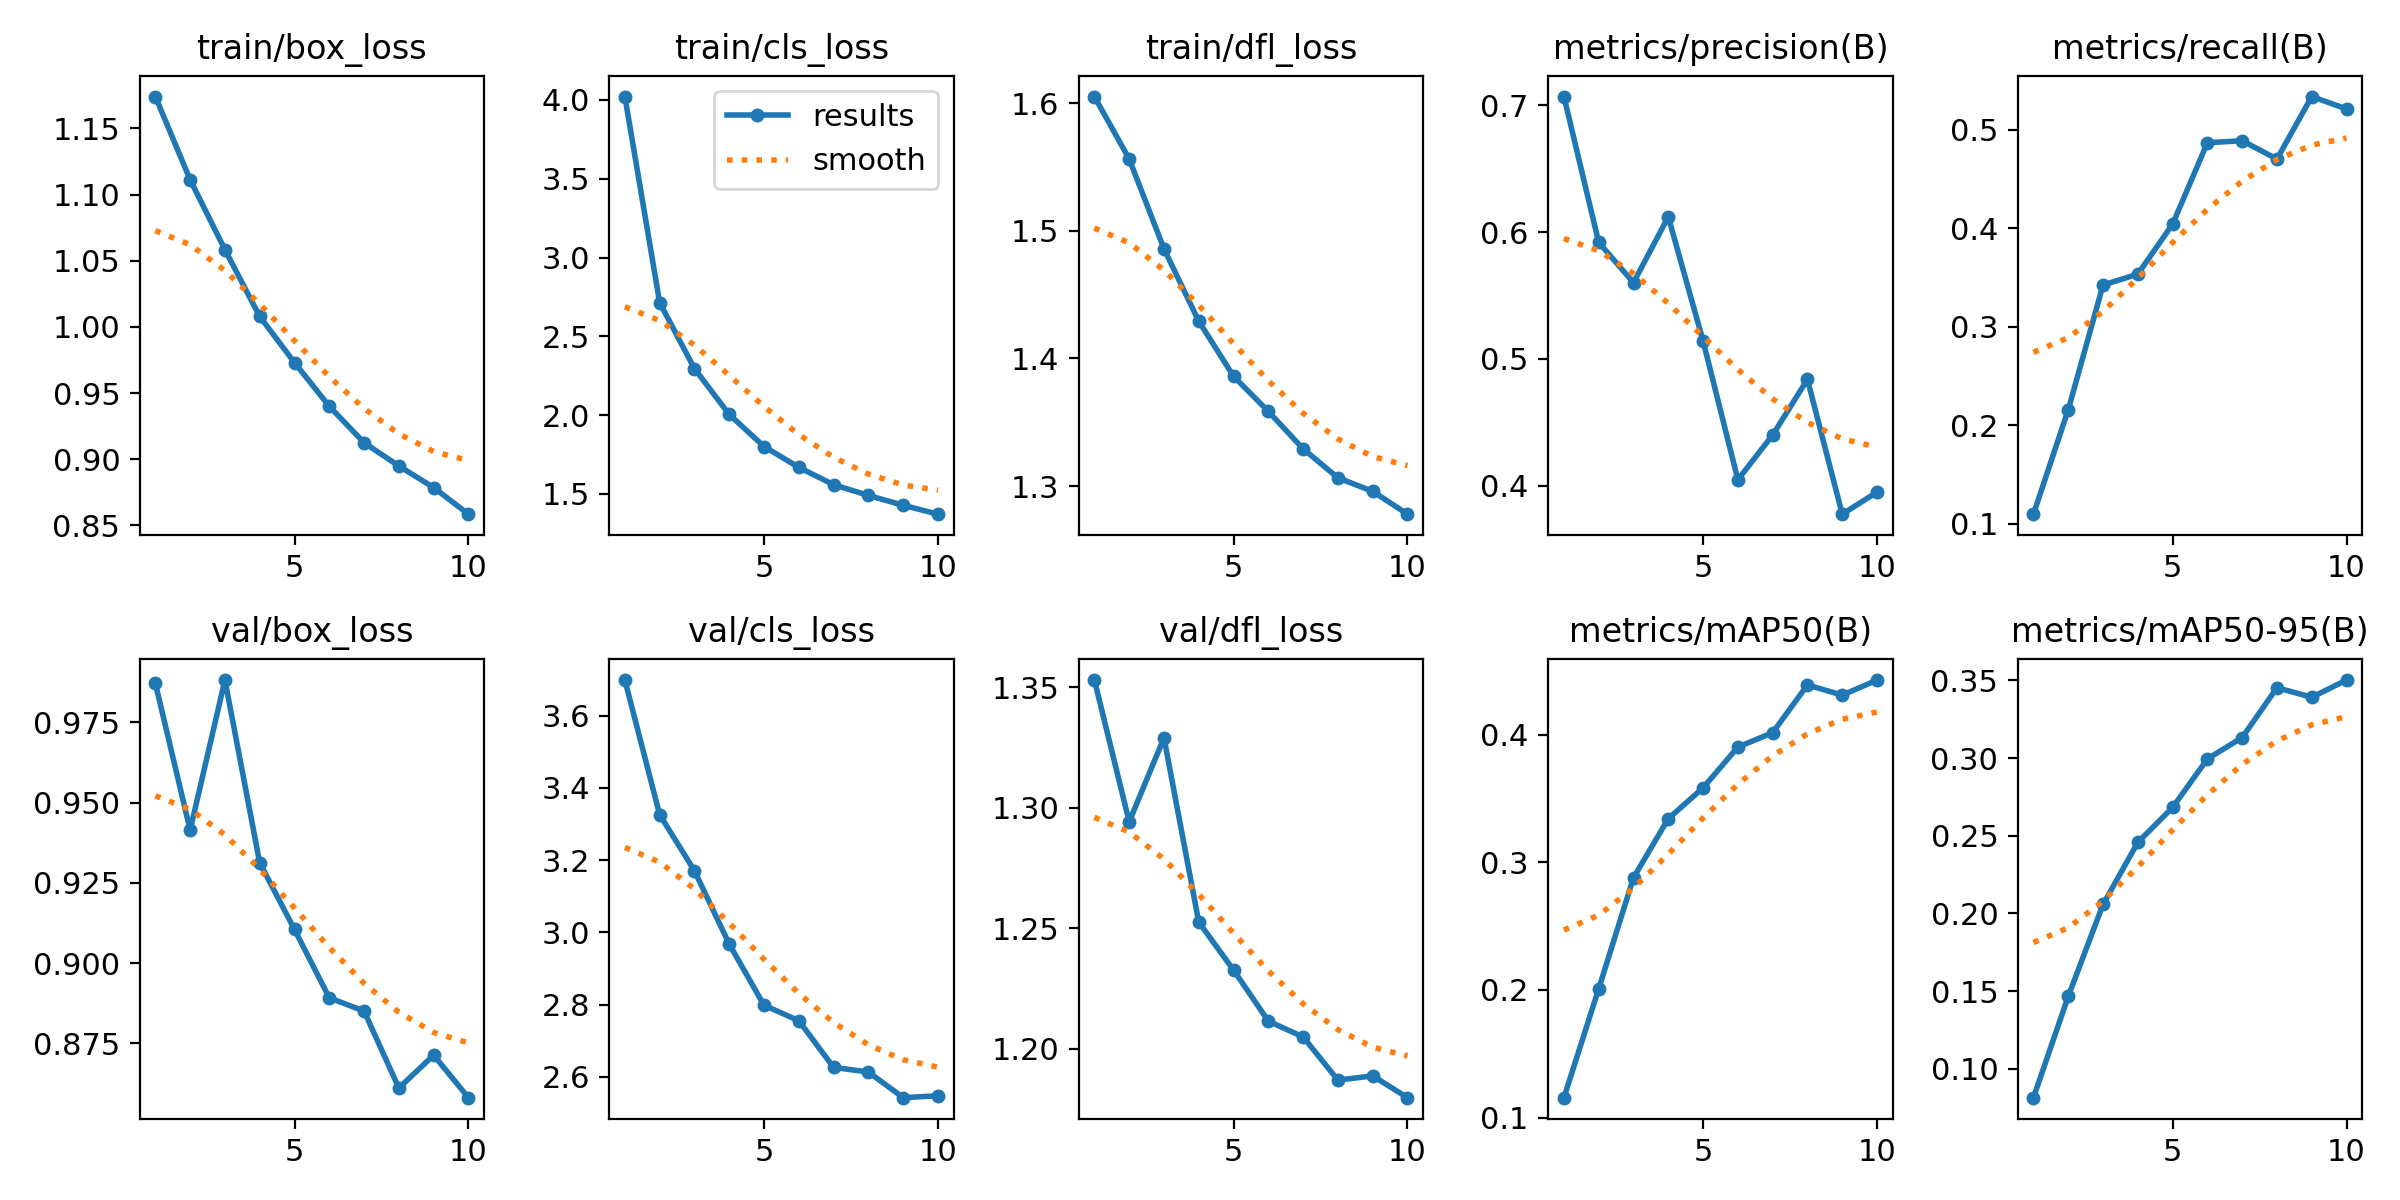

The data file committed next to this chart (first rows):
epoch, time, train/box_loss, train/cls_loss, train/dfl_loss, metrics/precision(B), metrics/recall(B), metrics/mAP50(B), metrics/mAP50-95(B), val/box_loss, val/cls_loss, val/dfl_loss, lr/pg0, lr/pg1, lr/pg2
1, 195.6, 1.174, 4.022, 1.605, 0.7068, 0.1096, 0.1157, 0.08136, 0.9872, 3.699, 1.353, 5.55618e-05, 5.55618e-05, 5.55618e-05
2, 327.7, 1.111, 2.714, 1.556, 0.5919, 0.2157, 0.201, 0.1466, 0.9414, 3.326, 1.294, 0.0001002, 0.0001002, 0.0001002
3, 455.9, 1.058, 2.295, 1.486, 0.5601, 0.3424, 0.2879, 0.2058, 0.9882, 3.171, 1.329, 0.0001339, 0.0001339, 0.0001339
4, 582, 1.008, 2.004, 1.429, 0.612, 0.3535, 0.3341, 0.2457, 0.9313, 2.968, 1.253, 0.0001174, 0.0001174, 0.0001174
5, 719.9, 0.973, 1.801, 1.386, 0.5141, 0.4042, 0.3583, 0.2682, 0.9105, 2.798, 1.233, 0.0001009, 0.0001009, 0.0001009
6, 855, 0.94, 1.669, 1.358, 0.4048, 0.487, 0.3902, 0.2994, 0.8892, 2.755, 1.212, 8.4335e-05, 8.4335e-05, 8.4335e-05
7, 985.4, 0.9124, 1.558, 1.329, 0.44, 0.489, 0.4014, 0.3132, 0.8851, 2.626, 1.205, 6.7802e-05, 6.7802e-05, 6.7802e-05
8, 1110, 0.8949, 1.49, 1.306, 0.4839, 0.4704, 0.4389, 0.3453, 0.8611, 2.614, 1.187, 5.1269e-05, 5.1269e-05, 5.1269e-05
9, 1234, 0.8786, 1.428, 1.296, 0.3776, 0.5339, 0.4309, 0.3391, 0.8713, 2.542, 1.189, 3.4736e-05, 3.4736e-05, 3.4736e-05
10, 1353, 0.8585, 1.371, 1.278, 0.395, 0.5213, 0.4427, 0.3502, 0.8581, 2.548, 1.18, 1.8203e-05, 1.8203e-05, 1.8203e-05
